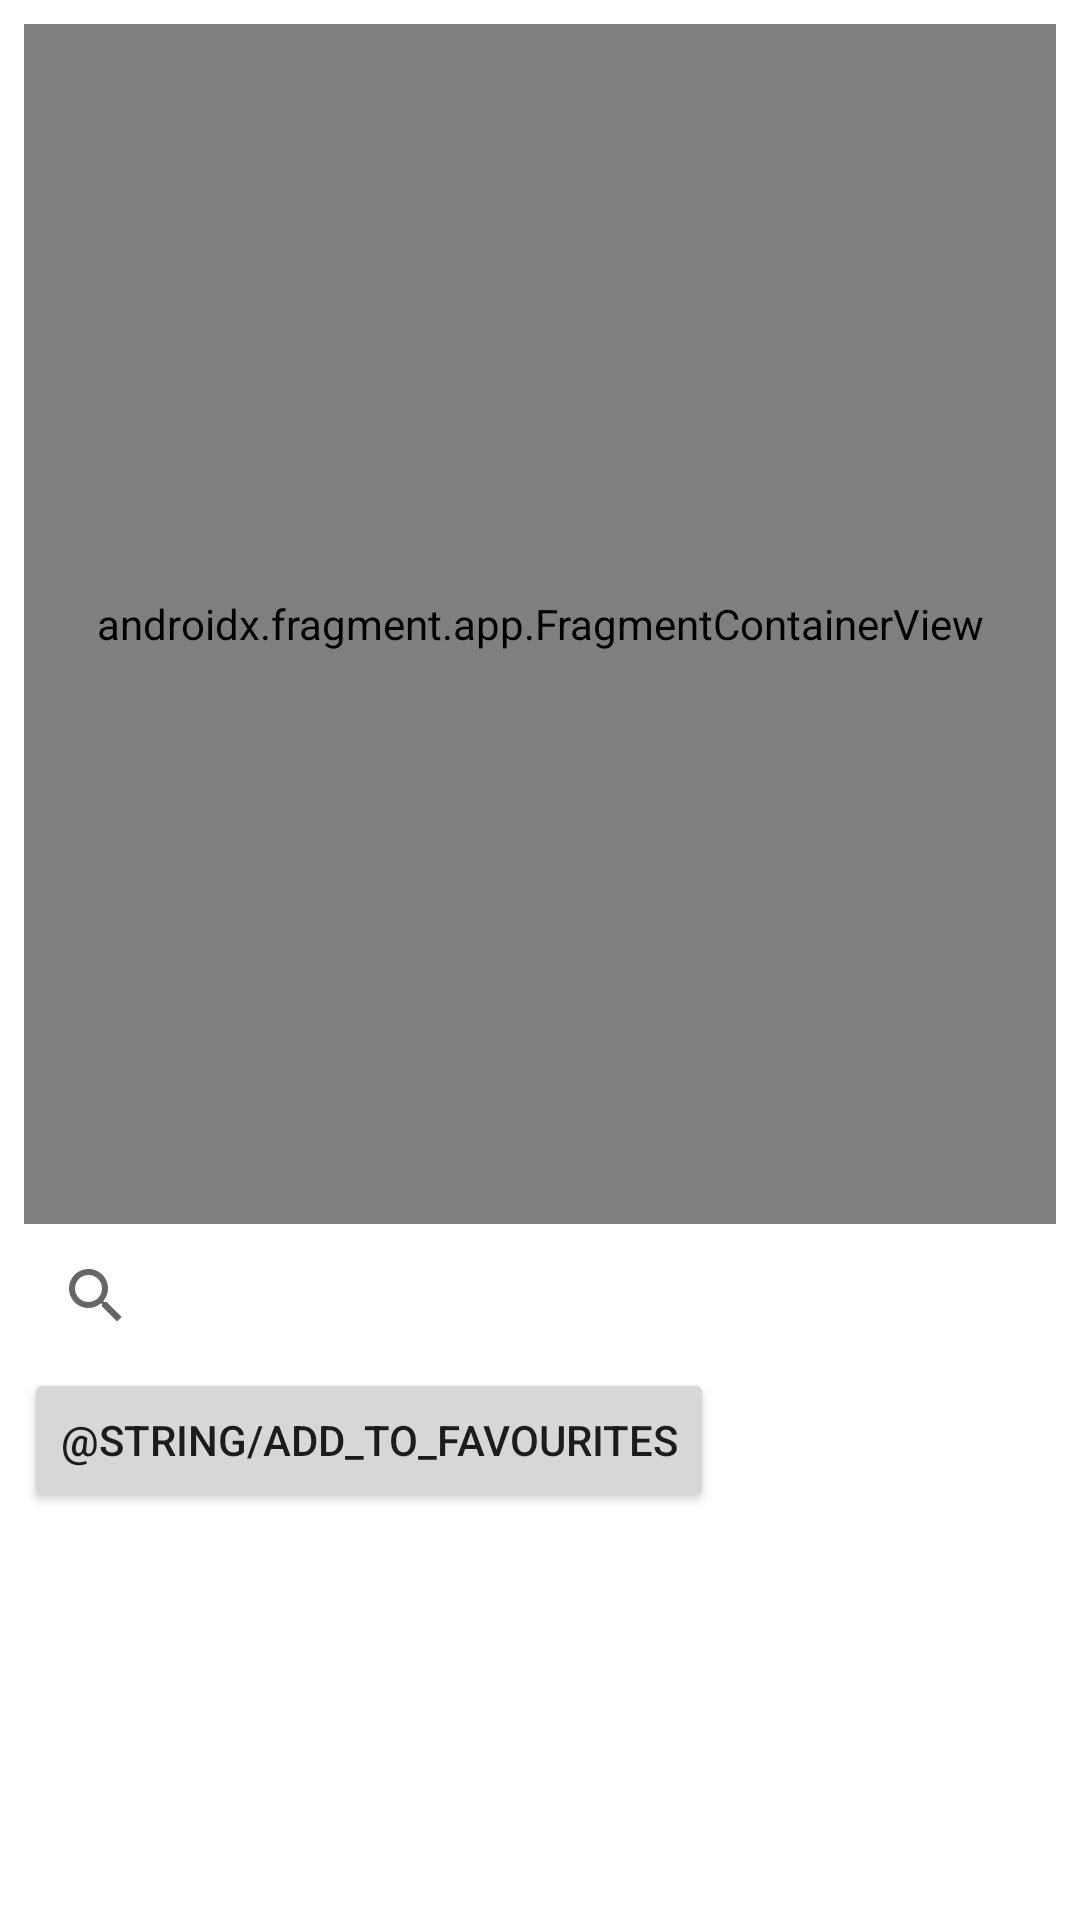

Here is an Android app screen rendered from its layout file. Give the layout XML and the strings, colors and styles it references.
<!-- AndroidManifest.xml: application theme Theme.ThunderBuddy -->
<!-- res/layout/fragment_map.xml -->
<?xml version="1.0" encoding="utf-8"?>
<androidx.constraintlayout.widget.ConstraintLayout xmlns:android="http://schemas.android.com/apk/res/android"
    xmlns:app="http://schemas.android.com/apk/res-auto"
    xmlns:tools="http://schemas.android.com/tools"
    android:layout_width="match_parent"
    android:layout_height="wrap_content"
    android:padding="8dp">

    <androidx.fragment.app.FragmentContainerView
        android:id="@+id/map_fragment"
        android:name="com.google.android.gms.maps.SupportMapFragment"
        android:layout_width="0dp"
        android:layout_height="400dp"
        app:layout_constraintEnd_toEndOf="parent"
        app:layout_constraintStart_toStartOf="parent"
        app:layout_constraintTop_toTopOf="parent"
        tools:context=".ui.main.MainActivity" />

    <androidx.appcompat.widget.SearchView
        android:id="@+id/search_view"
        android:layout_width="0dp"
        android:layout_height="wrap_content"
        android:importantForAutofill="no"
        android:inputType="text"
        app:layout_constraintEnd_toEndOf="parent"
        app:layout_constraintStart_toStartOf="parent"
        app:layout_constraintTop_toBottomOf="@id/map_fragment"
        tools:ignore="LabelFor" />

    <Button
        android:id="@+id/add_favourite"
        android:layout_width="wrap_content"
        android:layout_height="wrap_content"
        android:text="@string/add_to_favourites"
        app:layout_constraintStart_toStartOf="parent"
        app:layout_constraintTop_toBottomOf="@id/search_view" />

    <androidx.recyclerview.widget.RecyclerView
        android:id="@+id/favourites"
        android:layout_width="0dp"
        android:layout_height="wrap_content"
        app:layoutManager="androidx.recyclerview.widget.LinearLayoutManager"
        app:layout_constraintEnd_toEndOf="parent"
        app:layout_constraintStart_toStartOf="parent"
        app:layout_constraintTop_toBottomOf="@id/add_favourite"
        tools:listitem="@layout/item_favourite" />

</androidx.constraintlayout.widget.ConstraintLayout>
<!-- res/layout/item_favourite.xml (included above) -->
<?xml version="1.0" encoding="utf-8"?>
<androidx.constraintlayout.widget.ConstraintLayout xmlns:android="http://schemas.android.com/apk/res/android"
    xmlns:app="http://schemas.android.com/apk/res-auto"
    xmlns:tools="http://schemas.android.com/tools"
    android:layout_width="match_parent"
    android:layout_height="wrap_content">

    <TextView
        android:id="@+id/title"
        style="@style/SmallTitle"
        android:layout_width="wrap_content"
        android:layout_height="wrap_content"
        app:layout_constraintBottom_toBottomOf="parent"
        app:layout_constraintStart_toStartOf="parent"
        app:layout_constraintTop_toTopOf="parent"
        tools:text="Cape Town" />

    <ImageButton
        android:id="@+id/delete"
        android:layout_width="wrap_content"
        android:layout_height="wrap_content"
        android:contentDescription="@string/delete_favourite"
        app:layout_constraintBottom_toBottomOf="parent"
        app:layout_constraintEnd_toEndOf="parent"
        app:layout_constraintTop_toTopOf="parent" />

</androidx.constraintlayout.widget.ConstraintLayout>
<!-- resources referenced by this layout -->
<resources>
  <style name="SmallTitle" parent="WeatherText">
          <item name="android:textSize">@dimen/small_title_sp</item>
      </style>
  <style name="Theme.ThunderBuddy" parent="Theme.MaterialComponents.DayNight.NoActionBar">
          
          <item name="colorPrimary">@color/forest_sunny_background</item>
          <item name="colorPrimaryVariant">@color/forest_rainy_background</item>
          <item name="colorOnPrimary">@android:color/white</item>
          
          <item name="colorSecondary">@color/forest_cloudy_background</item>
          <item name="colorSecondaryVariant">@color/forest_rainy_background</item>
          <item name="colorOnSecondary">@android:color/white</item>
          
          <item name="android:statusBarColor">?attr/colorPrimaryVariant</item>
          
      </style>
  <style name="WeatherText">
          <item name="android:fontFamily">@font/poppins</item>
          <item name="android:textColor">@android:color/white</item>
      </style>
  <dimen name="small_title_sp">16sp</dimen>
  <color name="forest_sunny_background">#47AB2F</color>
  <color name="forest_rainy_background">#57575D</color>
  <color name="forest_cloudy_background">#54717A</color>
</resources>
